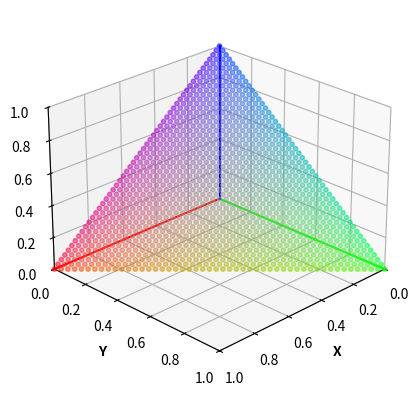

Source code (Python):
import matplotlib.pyplot as plt
import numpy as np

fig = plt.figure()
ax = fig.add_subplot(projection='3d')

n = 50

xdir = np.linspace(0, 1.0, n)
ydir = np.linspace(0, 1.0, n)
zdir = np.linspace(0, 1.0, n)

# Plot direction vectors
ax.plot(xdir, 0, zs=0, zdir='z',c=(1,0,0))
ax.plot(0, ydir, zs=0, zdir='z',c=(0,1,0))
ax.plot(0, 0, zs=zdir, zdir='z',c=(0,0,1))

# Generate simplex points
X, Y = np.meshgrid(xdir, ydir)
Z = 1 - X - Y

mask = Z >= 0  # keep only valid simplex points
X = X[mask]
Y = Y[mask]
Z = Z[mask]

colors = np.vstack((X, Y, Z)).T
ax.scatter(X, Y, Z, s=10, alpha=0.5, c=colors**0.5)

ax.set_xlim(0, 1)
ax.set_ylim(0, 1)
ax.set_zlim(0, 1)

ax.set_xlabel('X', fontweight='bold')
ax.set_ylabel('Y', fontweight='bold')
ax.set_zlabel('Z', fontweight='bold')

ax.view_init(elev=25, azim=45, roll=0)

plt.show()
